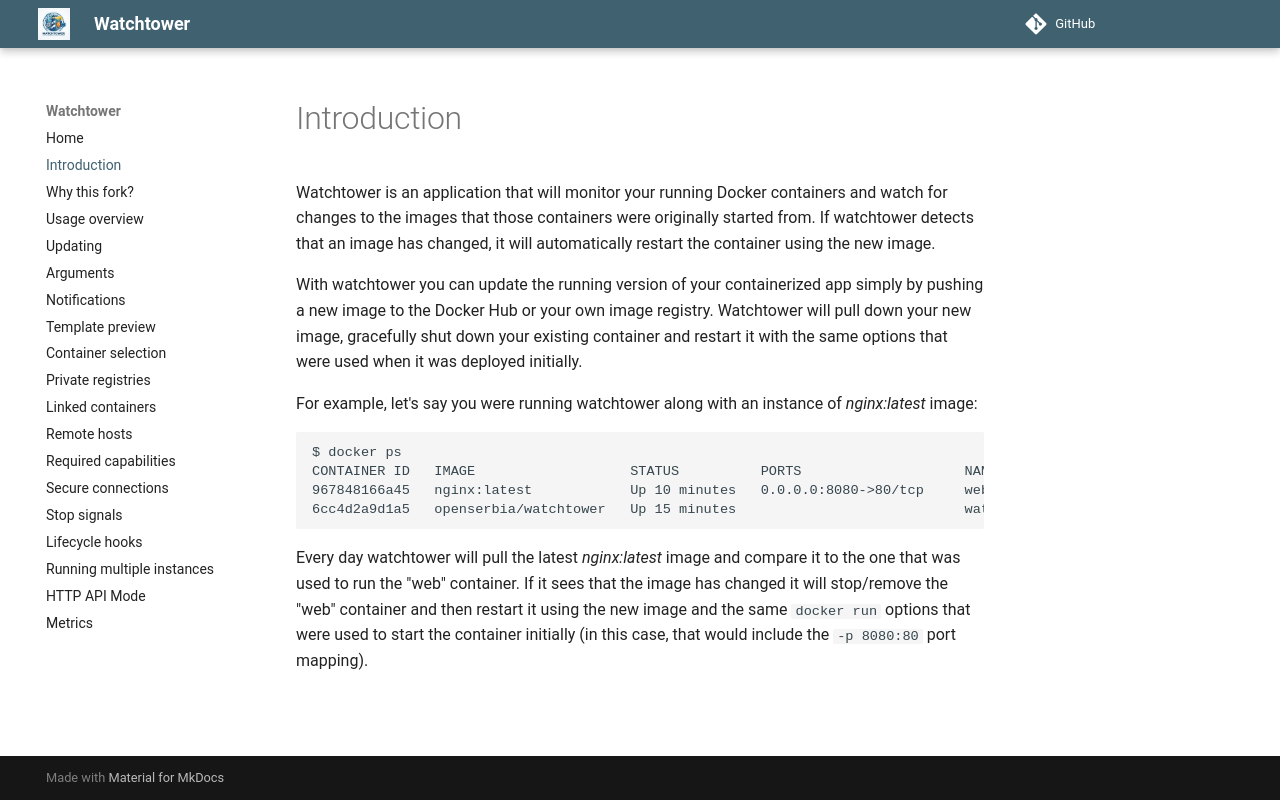

repository: openserbia/watchtower · page: introduction/index.html · generator: mkdocs

Watchtower is an application that will monitor your running Docker containers and watch for changes to the images that those containers were originally started from. If watchtower detects that an image has changed, it will automatically restart the container using the new image.

With watchtower you can update the running version of your containerized app simply by pushing a new image to the Docker Hub or your own image registry. Watchtower will pull down your new image, gracefully shut down your existing container and restart it with the same options that were used when it was deployed initially.

For example, let's say you were running watchtower along with an instance of _nginx:latest_ image:

```text
$ docker ps
CONTAINER ID   IMAGE                   STATUS          PORTS                    NAMES
967848166a45   nginx:latest            Up 10 minutes   0.0.0.0:8080->80/tcp     web
6cc4d2a9d1a5   openserbia/watchtower   Up 15 minutes                            watchtower
```

Every day watchtower will pull the latest _nginx:latest_ image and compare it to the one that was used to run the "web" container. If it sees that the image has changed it will stop/remove the "web" container and then restart it using the new image and the same `docker run` options that were used to start the container initially (in this case, that would include the `-p 8080:80` port mapping).
